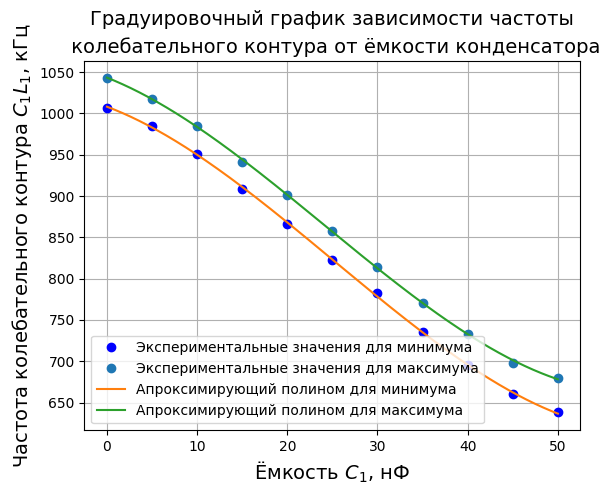

Here is the Python script that generated this plot:
import matplotlib.pyplot as plt
import numpy as np
from matplotlib import rcParams
from scipy.optimize import curve_fit

rcParams["font.family"] = "serif"
rcParams["font.serif"] = ["Times New Roman"]

# Define the x and y arrays
x = np.array([0, 5, 10, 15, 20, 25, 30, 35, 40, 45, 50])
y1 = np.array([1007, 985, 951, 909, 866, 822, 783, 735, 695, 660, 638])
y2 = np.array([1043, 1018, 985, 941, 901, 858, 814, 771, 733, 698, 680])

# Define the function to fit the data
def func(x, a, b, c, d):
    return a * x**3 + b * x**2 + c * x + d


# Use curve_fit to approximate the function to the data
popt1, pcov1 = curve_fit(func, x, y1)
popt2, pcov2 = curve_fit(func, x, y2)

# Define the x values for the curve
x_curve = np.linspace(np.min(x), np.max(x), 1000)

# Calculate the y values for the curve using the fitted function
y1_curve = func(x_curve, *popt1)
y2_curve = func(x_curve, *popt2)

# Plot the points and the curve
plt.plot(x, y1, "o", c="blue", label="Экспериментальные значения для минимума")
plt.plot(x, y2, "o", label="Экспериментальные значения для максимума")
plt.plot(x_curve, y1_curve, label="Апроксимирующий полином для минимума")
plt.plot(x_curve, y2_curve, label="Апроксимирующий полином для максимума")

# Add grid, title, axis labels and legend
plt.grid(True)
plt.title(
    "Градуировочный график зависимости частоты\n колебательного контура от ёмкости конденсатора",
    fontsize=14,
    linespacing=1.5,
)
plt.xlabel(r"Ёмкость $С_1$, нФ", fontsize=14, linespacing=1.5)
plt.ylabel(r"Частота колебательного контура $C_1 L_1$, кГц", fontsize=14, linespacing=1.5)
plt.legend()

# Show the plot
plt.show()
